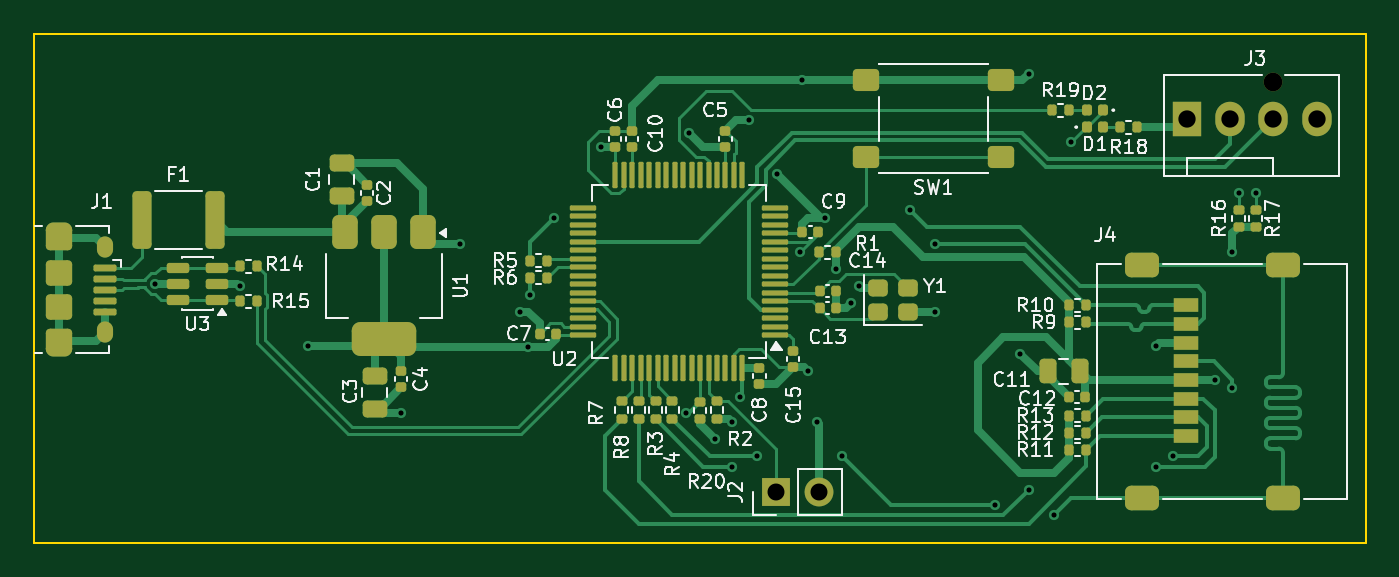
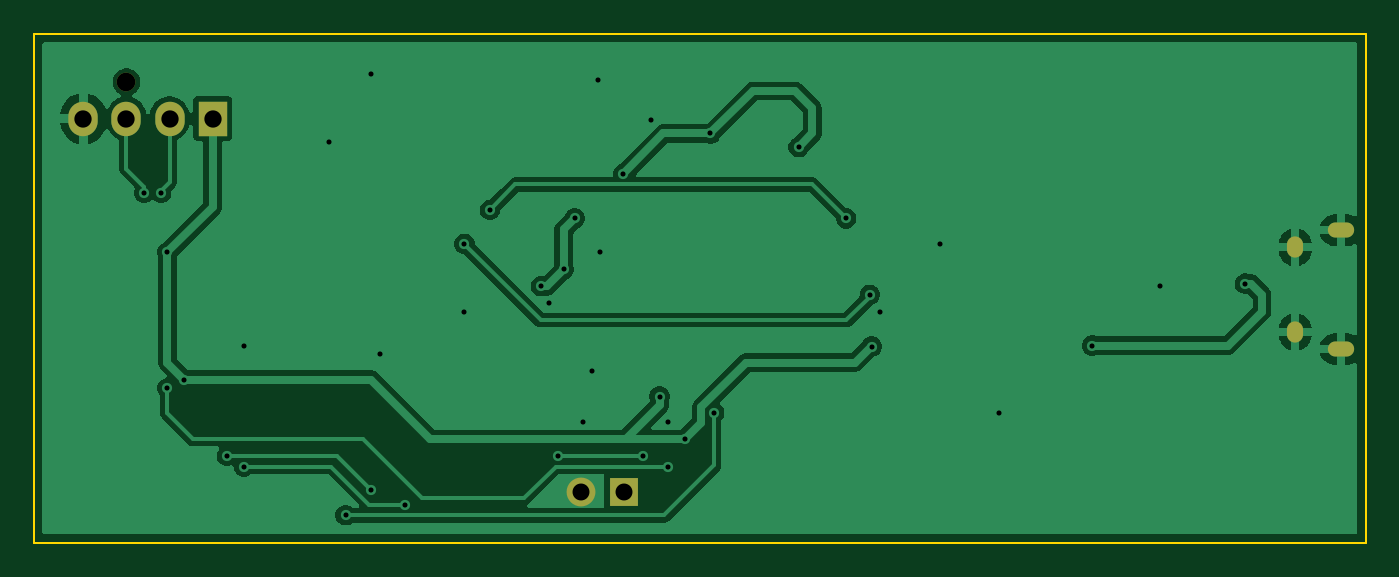
Circuit board: 11 layer files. Board 78.5 x 30.0 mm.
- bottom_copper: STM32-SDMMC-Logger-Board-B_Cu.gbr (43748 bytes)
- bottom_mask: STM32-SDMMC-Logger-Board-B_Mask.gbr (1012 bytes)
- paste: STM32-SDMMC-Logger-Board-B_Paste.gbr (467 bytes)
- bottom_silk: STM32-SDMMC-Logger-Board-B_Silkscreen.gbr (468 bytes)
- outline: STM32-SDMMC-Logger-Board-Edge_Cuts.gbr (619 bytes)
- top_copper: STM32-SDMMC-Logger-Board-F_Cu.gbr (40938 bytes)
- top_mask: STM32-SDMMC-Logger-Board-F_Mask.gbr (9692 bytes)
- paste: STM32-SDMMC-Logger-Board-F_Paste.gbr (9326 bytes)
- top_silk: STM32-SDMMC-Logger-Board-F_Silkscreen.gbr (68061 bytes)
- drill: STM32-SDMMC-Logger-Board-NPTH.drl (350 bytes)
- drill: STM32-SDMMC-Logger-Board-PTH.drl (1459 bytes)

=== bottom_copper: STM32-SDMMC-Logger-Board-B_Cu.gbr (43748 bytes, source omitted) ===
=== bottom_mask: STM32-SDMMC-Logger-Board-B_Mask.gbr ===
%TF.GenerationSoftware,KiCad,Pcbnew,9.0.8*%
%TF.CreationDate,2026-07-09T03:31:01+03:00*%
%TF.ProjectId,STM32-SDMMC-Logger-Board,53544d33-322d-4534-944d-4d432d4c6f67,rev?*%
%TF.SameCoordinates,Original*%
%TF.FileFunction,Soldermask,Bot*%
%TF.FilePolarity,Negative*%
%FSLAX46Y46*%
G04 Gerber Fmt 4.6, Leading zero omitted, Abs format (unit mm)*
G04 Created by KiCad (PCBNEW 9.0.8) date 2026-07-09 03:31:01*
%MOMM*%
%LPD*%
G01*
G04 APERTURE LIST*
%ADD10R,1.700000X1.700000*%
%ADD11C,1.700000*%
%ADD12C,1.100000*%
%ADD13R,1.730000X2.030000*%
%ADD14O,1.730000X2.030000*%
%ADD15O,1.550000X0.890000*%
%ADD16O,0.950000X1.250000*%
G04 APERTURE END LIST*
D10*
%TO.C,J2*%
X131100000Y-48125000D03*
D11*
X133640000Y-48125000D03*
%TD*%
D12*
%TO.C,J3*%
X160415000Y-23965000D03*
D13*
X155335000Y-26125000D03*
D14*
X157875000Y-26125000D03*
X160415000Y-26125000D03*
X162955000Y-26125000D03*
%TD*%
D15*
%TO.C,J1*%
X88840000Y-32700000D03*
D16*
X91540000Y-33700000D03*
X91540000Y-38700000D03*
D15*
X88840000Y-39700000D03*
%TD*%
M02*

=== paste: STM32-SDMMC-Logger-Board-B_Paste.gbr ===
%TF.GenerationSoftware,KiCad,Pcbnew,9.0.8*%
%TF.CreationDate,2026-07-09T03:31:01+03:00*%
%TF.ProjectId,STM32-SDMMC-Logger-Board,53544d33-322d-4534-944d-4d432d4c6f67,rev?*%
%TF.SameCoordinates,Original*%
%TF.FileFunction,Paste,Bot*%
%TF.FilePolarity,Positive*%
%FSLAX46Y46*%
G04 Gerber Fmt 4.6, Leading zero omitted, Abs format (unit mm)*
G04 Created by KiCad (PCBNEW 9.0.8) date 2026-07-09 03:31:01*
%MOMM*%
%LPD*%
G01*
G04 APERTURE LIST*
G04 APERTURE END LIST*
M02*

=== bottom_silk: STM32-SDMMC-Logger-Board-B_Silkscreen.gbr ===
%TF.GenerationSoftware,KiCad,Pcbnew,9.0.8*%
%TF.CreationDate,2026-07-09T03:31:01+03:00*%
%TF.ProjectId,STM32-SDMMC-Logger-Board,53544d33-322d-4534-944d-4d432d4c6f67,rev?*%
%TF.SameCoordinates,Original*%
%TF.FileFunction,Legend,Bot*%
%TF.FilePolarity,Positive*%
%FSLAX46Y46*%
G04 Gerber Fmt 4.6, Leading zero omitted, Abs format (unit mm)*
G04 Created by KiCad (PCBNEW 9.0.8) date 2026-07-09 03:31:01*
%MOMM*%
%LPD*%
G01*
G04 APERTURE LIST*
G04 APERTURE END LIST*
M02*

=== outline: STM32-SDMMC-Logger-Board-Edge_Cuts.gbr ===
%TF.GenerationSoftware,KiCad,Pcbnew,9.0.8*%
%TF.CreationDate,2026-07-09T03:31:01+03:00*%
%TF.ProjectId,STM32-SDMMC-Logger-Board,53544d33-322d-4534-944d-4d432d4c6f67,rev?*%
%TF.SameCoordinates,Original*%
%TF.FileFunction,Profile,NP*%
%FSLAX46Y46*%
G04 Gerber Fmt 4.6, Leading zero omitted, Abs format (unit mm)*
G04 Created by KiCad (PCBNEW 9.0.8) date 2026-07-09 03:31:01*
%MOMM*%
%LPD*%
G01*
G04 APERTURE LIST*
%TA.AperFunction,Profile*%
%ADD10C,0.100000*%
%TD*%
G04 APERTURE END LIST*
D10*
X87375000Y-21125000D02*
X165875000Y-21125000D01*
X165875000Y-51125000D01*
X87375000Y-51125000D01*
X87375000Y-21125000D01*
M02*

=== top_copper: STM32-SDMMC-Logger-Board-F_Cu.gbr (40938 bytes, source omitted) ===
=== top_mask: STM32-SDMMC-Logger-Board-F_Mask.gbr (9692 bytes, source omitted) ===
=== paste: STM32-SDMMC-Logger-Board-F_Paste.gbr (9326 bytes, source omitted) ===
=== top_silk: STM32-SDMMC-Logger-Board-F_Silkscreen.gbr (68061 bytes, source omitted) ===
=== drill: STM32-SDMMC-Logger-Board-NPTH.drl ===
M48
; DRILL file {KiCad 9.0.8} date 2026-07-09T03:30:57+0300
; FORMAT={-:-/ absolute / metric / decimal}
; #@! TF.CreationDate,2026-07-09T03:30:57+03:00
; #@! TF.GenerationSoftware,Kicad,Pcbnew,9.0.8
; #@! TF.FileFunction,NonPlated,1,2,NPTH
FMAT,2
METRIC
; #@! TA.AperFunction,NonPlated,NPTH,ComponentDrill
T1C1.100
%
G90
G05
T1
X160.415Y-23.965
M30

=== drill: STM32-SDMMC-Logger-Board-PTH.drl ===
M48
; DRILL file {KiCad 9.0.8} date 2026-07-09T03:30:57+0300
; FORMAT={-:-/ absolute / metric / decimal}
; #@! TF.CreationDate,2026-07-09T03:30:57+03:00
; #@! TF.GenerationSoftware,Kicad,Pcbnew,9.0.8
; #@! TF.FileFunction,Plated,1,2,PTH
FMAT,2
METRIC
; #@! TA.AperFunction,Plated,PTH,ViaDrill
T1C0.300
; #@! TA.AperFunction,Plated,PTH,ComponentDrill
T2C0.500
; #@! TA.AperFunction,Plated,PTH,ComponentDrill
T3C0.550
; #@! TA.AperFunction,Plated,PTH,ComponentDrill
T4C1.000
; #@! TA.AperFunction,Plated,PTH,ComponentDrill
T5C1.020
%
G90
G05
T1
X94.5Y-35.85
X99.5Y-36.0
X103.5Y-39.5
X109.0Y-43.5
X112.5Y-33.5
X116.0Y-37.5
X116.5Y-39.56
X116.615Y-36.5
X118.0Y-32.0
X120.8Y-27.8
X125.786Y-43.453
X126.0Y-27.0
X127.5Y-45.0
X128.5Y-44.0
X128.5Y-46.625
X129.0Y-42.5
X129.496Y-26.211
X130.0Y-46.0
X131.145Y-29.375
X132.5Y-34.0
X132.625Y-23.875
X133.0Y-41.0
X133.5Y-44.0
X134.0Y-32.0
X134.648Y-35.003
X135.0Y-46.0
X135.5Y-37.0
X136.0Y-36.0
X139.0Y-31.5
X140.5Y-33.5
X140.5Y-37.5
X144.0Y-48.875
X145.5Y-40.0
X146.0Y-23.5
X146.0Y-48.0
X147.5Y-49.5
X148.5Y-27.5
X153.5Y-39.5
X153.5Y-46.625
X154.5Y-46.0
X157.0Y-41.5
X158.0Y-34.0
X158.0Y-42.0
X158.375Y-30.5
X159.375Y-30.5
T4
X131.1Y-48.125
X133.64Y-48.125
T5
X155.335Y-26.125
X157.875Y-26.125
X160.415Y-26.125
X162.955Y-26.125
T2
G00X89.165Y-32.7
M15
G01X88.515Y-32.7
M16
G05
G00X89.165Y-39.7
M15
G01X88.515Y-39.7
M16
G05
T3
G00X91.54Y-33.55
M15
G01X91.54Y-33.85
M16
G05
G00X91.54Y-38.55
M15
G01X91.54Y-38.85
M16
G05
M30
